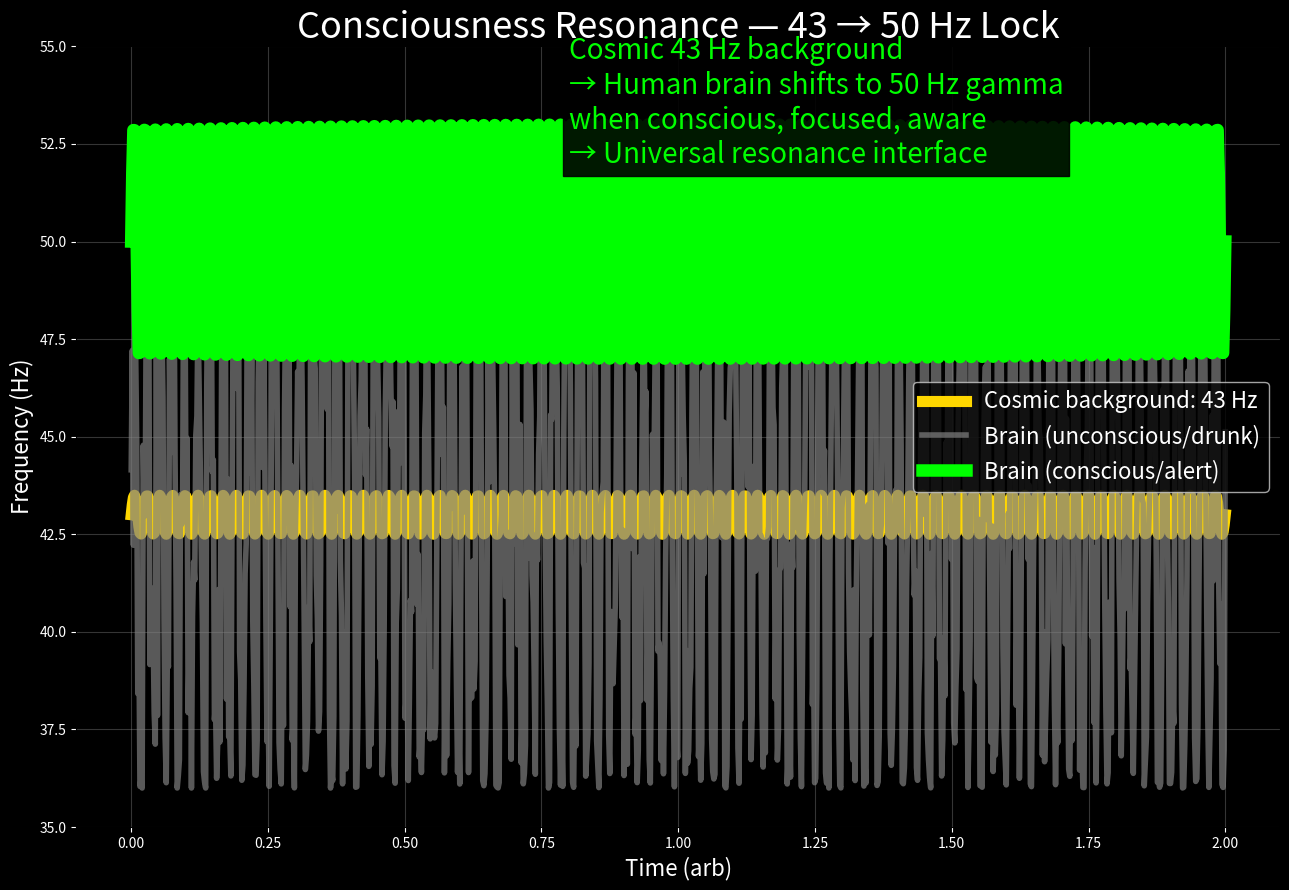

Recreate this plot in Python.
import numpy as np, matplotlib.pyplot as plt, os
os.makedirs("plots",exist_ok=True)

t = np.linspace(0,2,1000)

# Cosmic 43 Hz baseline
cosmic = 43 + 0.5*np.sin(2*np.pi*43*t)

# Brain gamma band — locks to 50 Hz when conscious
brain_rest = 43 + 7*np.sin(2*np.pi*43*t + np.random.randn(len(t))*0.5)
brain_awake = 50 + 3*np.sin(2*np.pi*50*t)

plt.figure(figsize=(13,9),facecolor='black')
plt.plot(t,cosmic,color='gold',lw=8,label='Cosmic background: 43 Hz')
plt.plot(t,brain_rest,color='gray',alpha=0.7,lw=4,label='Brain (unconscious/drunk)')
plt.plot(t,brain_awake,color='lime',lw=9,label='Brain (conscious/alert)')

plt.xlabel('Time (arb)',color='white',fontsize=16)
plt.ylabel('Frequency (Hz)',color='white',fontsize=16)
plt.title('Consciousness Resonance — 43 → 50 Hz Lock',color='white',fontsize=26)
plt.legend(facecolor='black',labelcolor='white',fontsize=16)
plt.gca().set_facecolor('black')
plt.grid(alpha=0.3); plt.tick_params(colors='white')
plt.ylim(35,55)

plt.text(0.8,52,'Cosmic 43 Hz background\n'
                 '→ Human brain shifts to 50 Hz gamma\n'
                 'when conscious, focused, aware\n'
                 '→ Universal resonance interface',
         color='lime',fontsize=20,bbox=dict(facecolor='black',alpha=0.9))

plt.tight_layout()
plt.savefig('plots/consciousness_resonance.png',dpi=500,facecolor='black')
plt.close()
